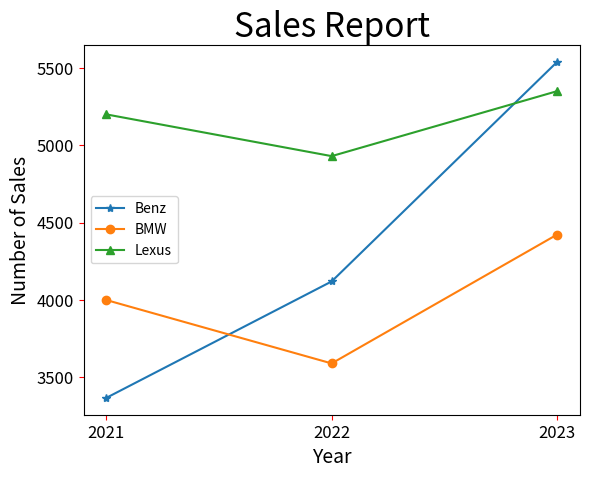

Generate this figure with matplotlib:
# ch1_13_4.py
import matplotlib.pyplot as plt

Benz = [3367, 4120, 5539]               # Benz线条
BMW = [4000, 3590, 4423]                # BMW线条
Lexus = [5200, 4930, 5350]              # Lexus线条

seq = [2021, 2022, 2023]                # 年度
plt.xticks(seq)                         # 设定x轴刻度
plt.plot(seq, Benz, '-*', label='Benz')
plt.plot(seq, BMW, '-o', label='BMW')
plt.plot(seq, Lexus, '-^', label='Lexus')
plt.legend(loc=6)
plt.title("Sales Report", fontsize=24)
plt.xlabel("Year", fontsize=14)
plt.ylabel("Number of Sales", fontsize=14)
plt.tick_params(axis='both', labelsize=12, color='red')
plt.show()



